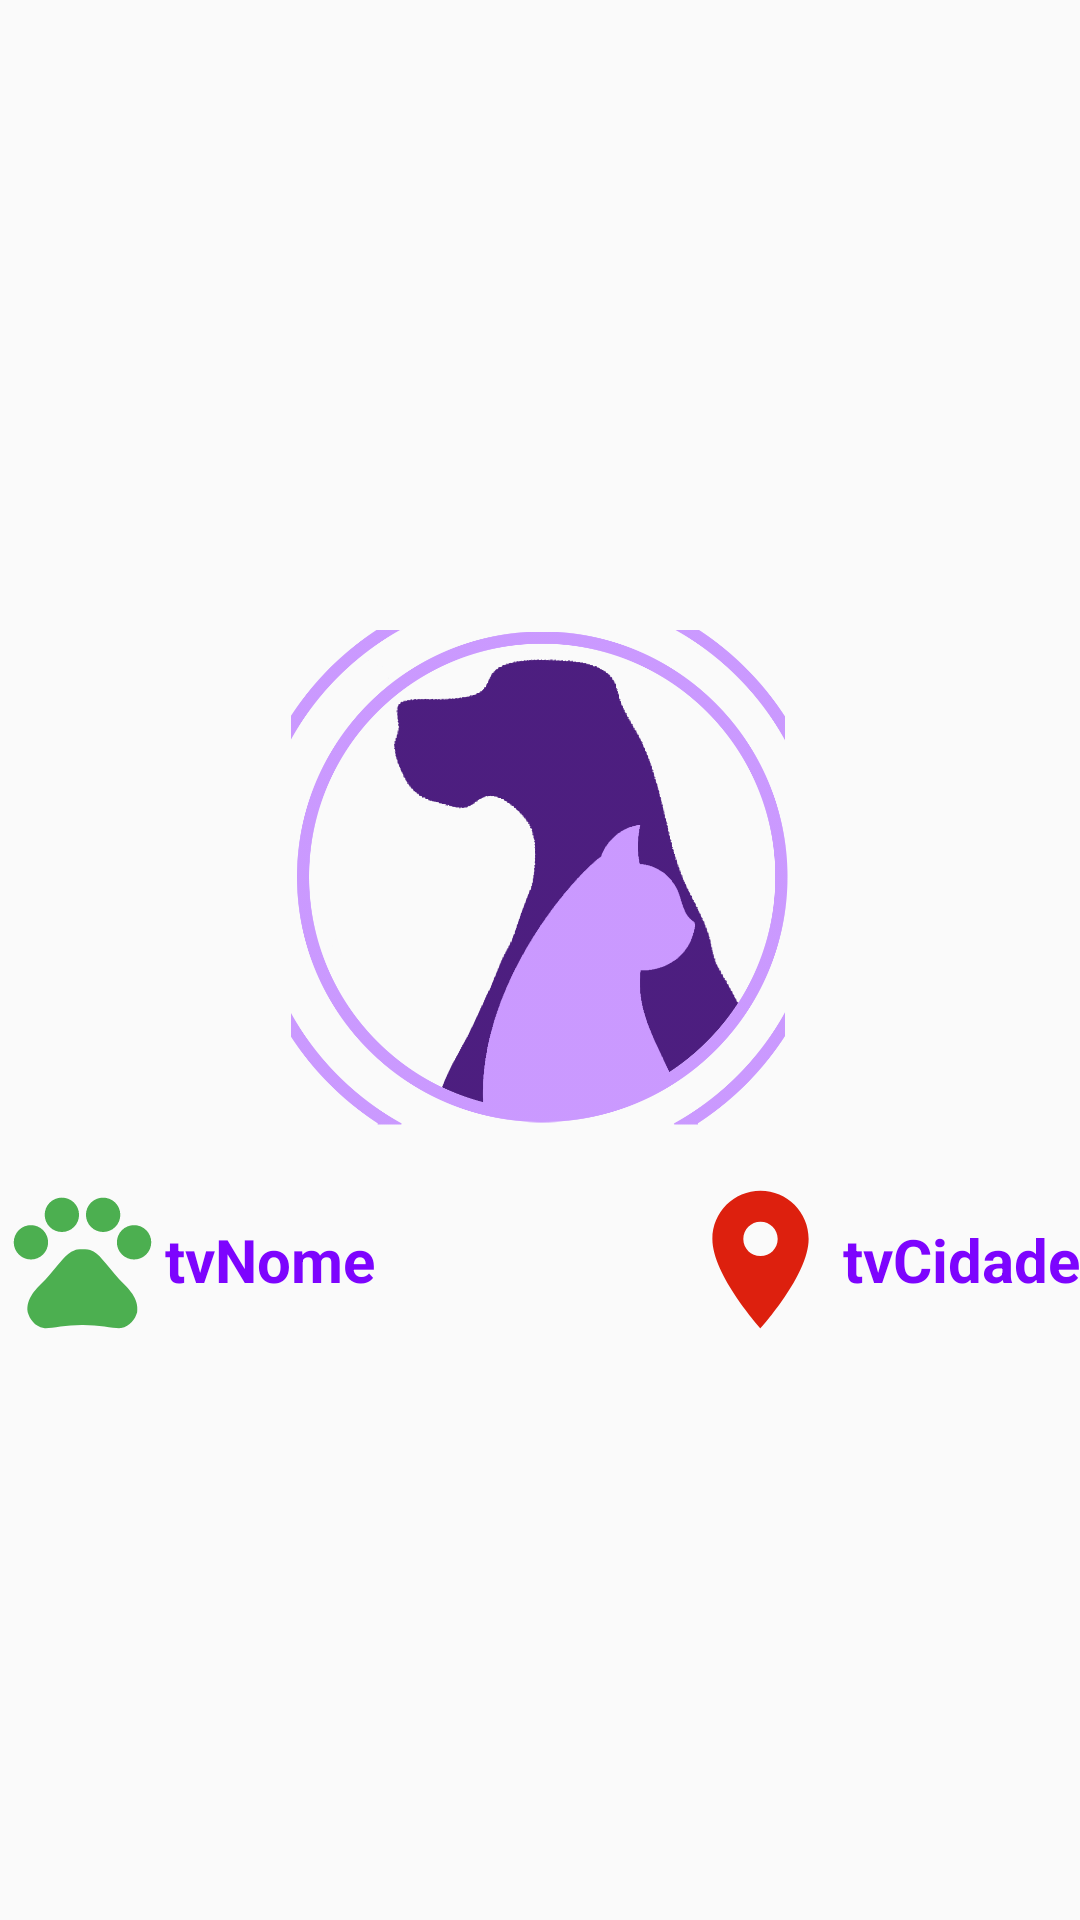

Android layout source for this screen:
<!-- AndroidManifest.xml: application theme AppTheme -->
<!-- res/layout/adapter_layouy_animal.xml -->
<?xml version="1.0" encoding="utf-8"?>
<LinearLayout xmlns:android="http://schemas.android.com/apk/res/android"
    android:layout_width="match_parent"
    android:layout_height="match_parent"
    android:gravity="center"
    android:orientation="vertical">

    <ImageView
        android:id="@+id/imvImagem"
        android:layout_width="wrap_content"
        android:layout_height="200dp"
        android:layout_gravity="center"
        android:layout_marginTop="10dp"
        android:src="@drawable/img_logo"
        android:tint="#809634FE" />

    <TextView
        android:id="@+id/tvIdAnimal"
        android:layout_width="wrap_content"
        android:layout_height="wrap_content"
        android:text="0"
        android:visibility="gone" />


    <LinearLayout
        android:layout_width="match_parent"
        android:layout_height="wrap_content"
        android:layout_marginBottom="10dp"
        android:gravity="center"
        android:orientation="horizontal">

        <LinearLayout
            android:layout_width="match_parent"
            android:layout_height="match_parent"
            android:layout_weight="1"
            android:gravity="center|left"
            android:orientation="horizontal">

            <ImageView
                android:id="@+id/imageView5"
                android:layout_width="wrap_content"
                android:layout_height="wrap_content"
                android:src="@drawable/ic_pets_55dp"
                android:tint="#4CAF50" />

            <TextView
                android:id="@+id/tvNomeAnimal"
                android:layout_width="match_parent"
                android:layout_height="wrap_content"
                android:text="tvNome"
                android:textAlignment="textStart"
                android:textColor="@color/colorPrimaryDark"
                android:textSize="20sp"
                android:textStyle="bold" />
        </LinearLayout>

        <LinearLayout
            android:layout_width="match_parent"
            android:layout_height="match_parent"
            android:layout_weight="1"
            android:gravity="center|right"
            android:orientation="horizontal">

            <ImageView
                android:id="@+id/imageView2"
                android:layout_width="wrap_content"
                android:layout_height="wrap_content"
                android:src="@drawable/ic_pin_map_55dp"
                android:tint="#E4F72410" />

            <TextView
                android:id="@+id/tvCidade"
                android:layout_width="wrap_content"
                android:layout_height="wrap_content"
                android:text="tvCidade"
                android:textAlignment="textEnd"
                android:textColor="@color/colorPrimaryDark"
                android:textSize="20sp"
                android:textStyle="bold" />

        </LinearLayout>

    </LinearLayout>
</LinearLayout>
<!-- resources referenced by this layout -->
<resources>
  <color name="colorPrimaryDark">#7D04FE</color>
  <!-- drawable ic_pets_55dp (drawable) -->
  <vector android:height="55dp" android:viewportHeight="24.0"
      android:viewportWidth="24.0" android:width="55dp" xmlns:android="http://schemas.android.com/apk/res/android">
      <path android:fillColor="#FF000000" android:pathData="M4.5,9.5m-2.5,0a2.5,2.5 0,1 1,5 0a2.5,2.5 0,1 1,-5 0"/>
      <path android:fillColor="#FF000000" android:pathData="M9,5.5m-2.5,0a2.5,2.5 0,1 1,5 0a2.5,2.5 0,1 1,-5 0"/>
      <path android:fillColor="#FF000000" android:pathData="M15,5.5m-2.5,0a2.5,2.5 0,1 1,5 0a2.5,2.5 0,1 1,-5 0"/>
      <path android:fillColor="#FF000000" android:pathData="M19.5,9.5m-2.5,0a2.5,2.5 0,1 1,5 0a2.5,2.5 0,1 1,-5 0"/>
      <path android:fillColor="#FF000000" android:pathData="M17.34,14.86c-0.87,-1.02 -1.6,-1.89 -2.48,-2.91 -0.46,-0.54 -1.05,-1.08 -1.75,-1.32 -0.11,-0.04 -0.22,-0.07 -0.33,-0.09 -0.25,-0.04 -0.52,-0.04 -0.78,-0.04s-0.53,0 -0.79,0.05c-0.11,0.02 -0.22,0.05 -0.33,0.09 -0.7,0.24 -1.28,0.78 -1.75,1.32 -0.87,1.02 -1.6,1.89 -2.48,2.91 -1.31,1.31 -2.92,2.76 -2.62,4.79 0.29,1.02 1.02,2.03 2.33,2.32 0.73,0.15 3.06,-0.44 5.54,-0.44h0.18c2.48,0 4.81,0.58 5.54,0.44 1.31,-0.29 2.04,-1.31 2.33,-2.32 0.31,-2.04 -1.3,-3.49 -2.61,-4.8z"/>
  </vector>
  <!-- drawable ic_pin_map_55dp (drawable) -->
  <vector android:height="55dp" android:viewportHeight="24.0"
      android:viewportWidth="24.0" android:width="55dp" xmlns:android="http://schemas.android.com/apk/res/android">
      <path android:fillColor="#FF000000" android:pathData="M12,2C8.13,2 5,5.13 5,9c0,5.25 7,13 7,13s7,-7.75 7,-13c0,-3.87 -3.13,-7 -7,-7zM12,11.5c-1.38,0 -2.5,-1.12 -2.5,-2.5s1.12,-2.5 2.5,-2.5 2.5,1.12 2.5,2.5 -1.12,2.5 -2.5,2.5z"/>
  </vector>
  <!-- drawable img_logo: png bitmap (drawable, 75279 bytes) -->
  <style name="AppTheme" parent="Theme.AppCompat.Light.DarkActionBar">
          
          <item name="colorPrimary">@color/colorPrimary</item>
          <item name="colorPrimaryDark">@color/colorPrimary</item>
          <item name="colorAccent">@color/colorAccent</item>
      </style>
  <color name="colorPrimary">#9634fe</color>
  <color name="colorAccent">#D81B60</color>
</resources>
